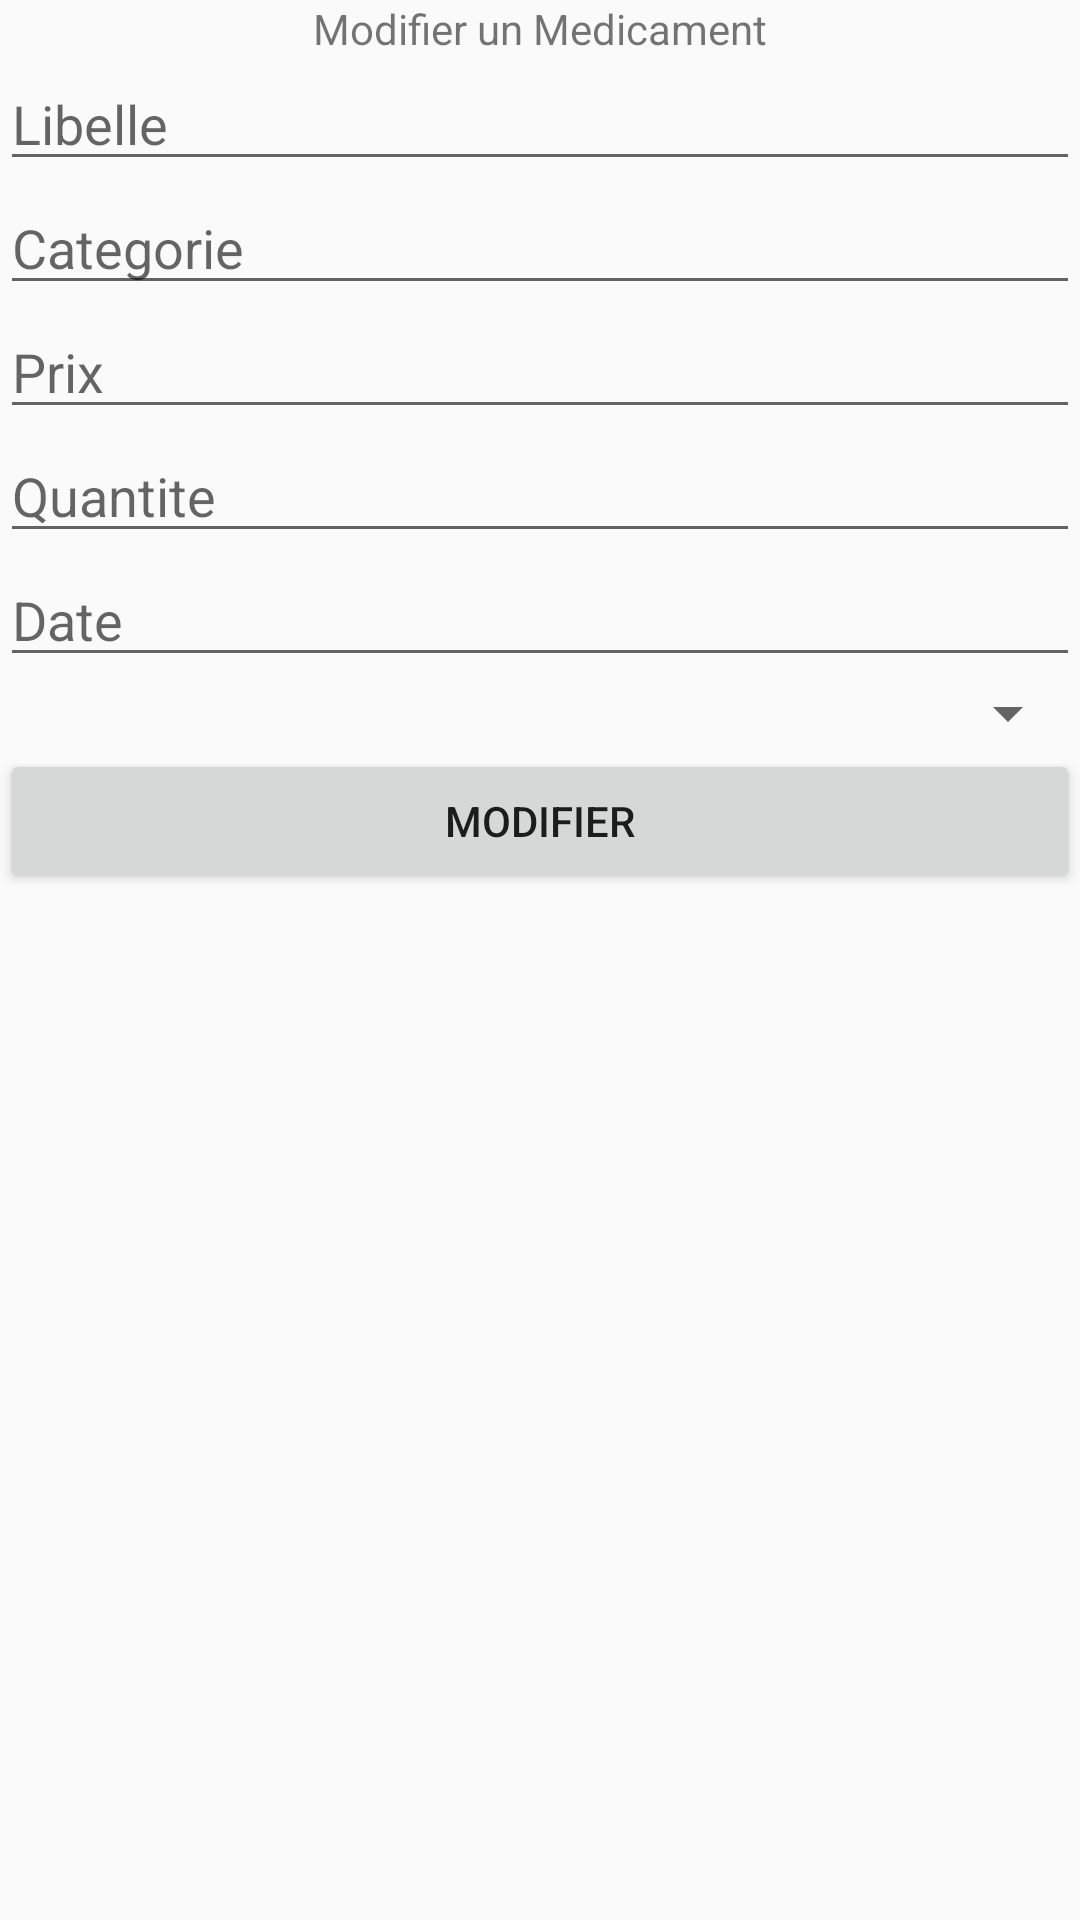

This screen was rendered from an Android layout file. Write that file and the resources it references.
<!-- AndroidManifest.xml: application theme AppTheme -->
<!-- res/layout/activity_update_medicament.xml -->
<?xml version="1.0" encoding="utf-8"?>
<LinearLayout xmlns:android="http://schemas.android.com/apk/res/android"
    xmlns:app="http://schemas.android.com/apk/res-auto"
    xmlns:tools="http://schemas.android.com/tools"
    android:layout_width="match_parent"
    android:layout_height="match_parent"
    android:orientation="vertical"
    tools:context=".Controllers.Medicament.UpdateMedicament">

    <TextView
        android:id="@+id/title2"
        android:layout_width="match_parent"
        android:layout_height="wrap_content"
        android:gravity="center_horizontal"
        android:text="Modifier un Medicament"
        android:textAlignment="center" />

    <EditText
        android:id="@+id/libelleUpdate"
        android:layout_width="match_parent"
        android:layout_height="wrap_content"
        android:ems="10"
        android:hint="Libelle"
        android:inputType="textPersonName" />

    <EditText
        android:id="@+id/categorieUpdate"
        android:layout_width="match_parent"
        android:layout_height="wrap_content"
        android:ems="10"
        android:hint="Categorie"
        android:inputType="text" />

    <EditText
        android:id="@+id/prixUpdate"
        android:layout_width="match_parent"
        android:layout_height="wrap_content"
        android:ems="10"
        android:hint="Prix"
        android:inputType="text|numberDecimal" />

    <EditText
        android:id="@+id/quantiteUpdate"
        android:layout_width="match_parent"
        android:layout_height="wrap_content"
        android:ems="10"
        android:hint="Quantite"
        android:inputType="text|numberDecimal" />

    <EditText
        android:id="@+id/dateUpdate"
        android:layout_width="match_parent"
        android:layout_height="wrap_content"
        android:ems="10"
        android:hint="Date"
        android:inputType="text" />

    <Spinner
        android:id="@+id/spinnerUpdate"
        android:layout_width="match_parent"
        android:layout_height="wrap_content" />

    <Button
        android:id="@+id/modifier"
        android:layout_width="match_parent"
        android:layout_height="wrap_content"
        android:text="Modifier" />

</LinearLayout>
<!-- resources referenced by this layout -->
<resources>
  <style name="AppTheme" parent="Theme.AppCompat.Light.DarkActionBar">
          
          
          <item name="colorPrimary">@color/colorPrimary</item>
          <item name="colorPrimaryDark">@color/colorPrimaryDark</item>
          <item name="colorAccent">@color/colorAccent</item>
      </style>
  <color name="colorPrimary">#6200EE</color>
  <color name="colorPrimaryDark">#3700B3</color>
  <color name="colorAccent">#03DAC5</color>
</resources>
